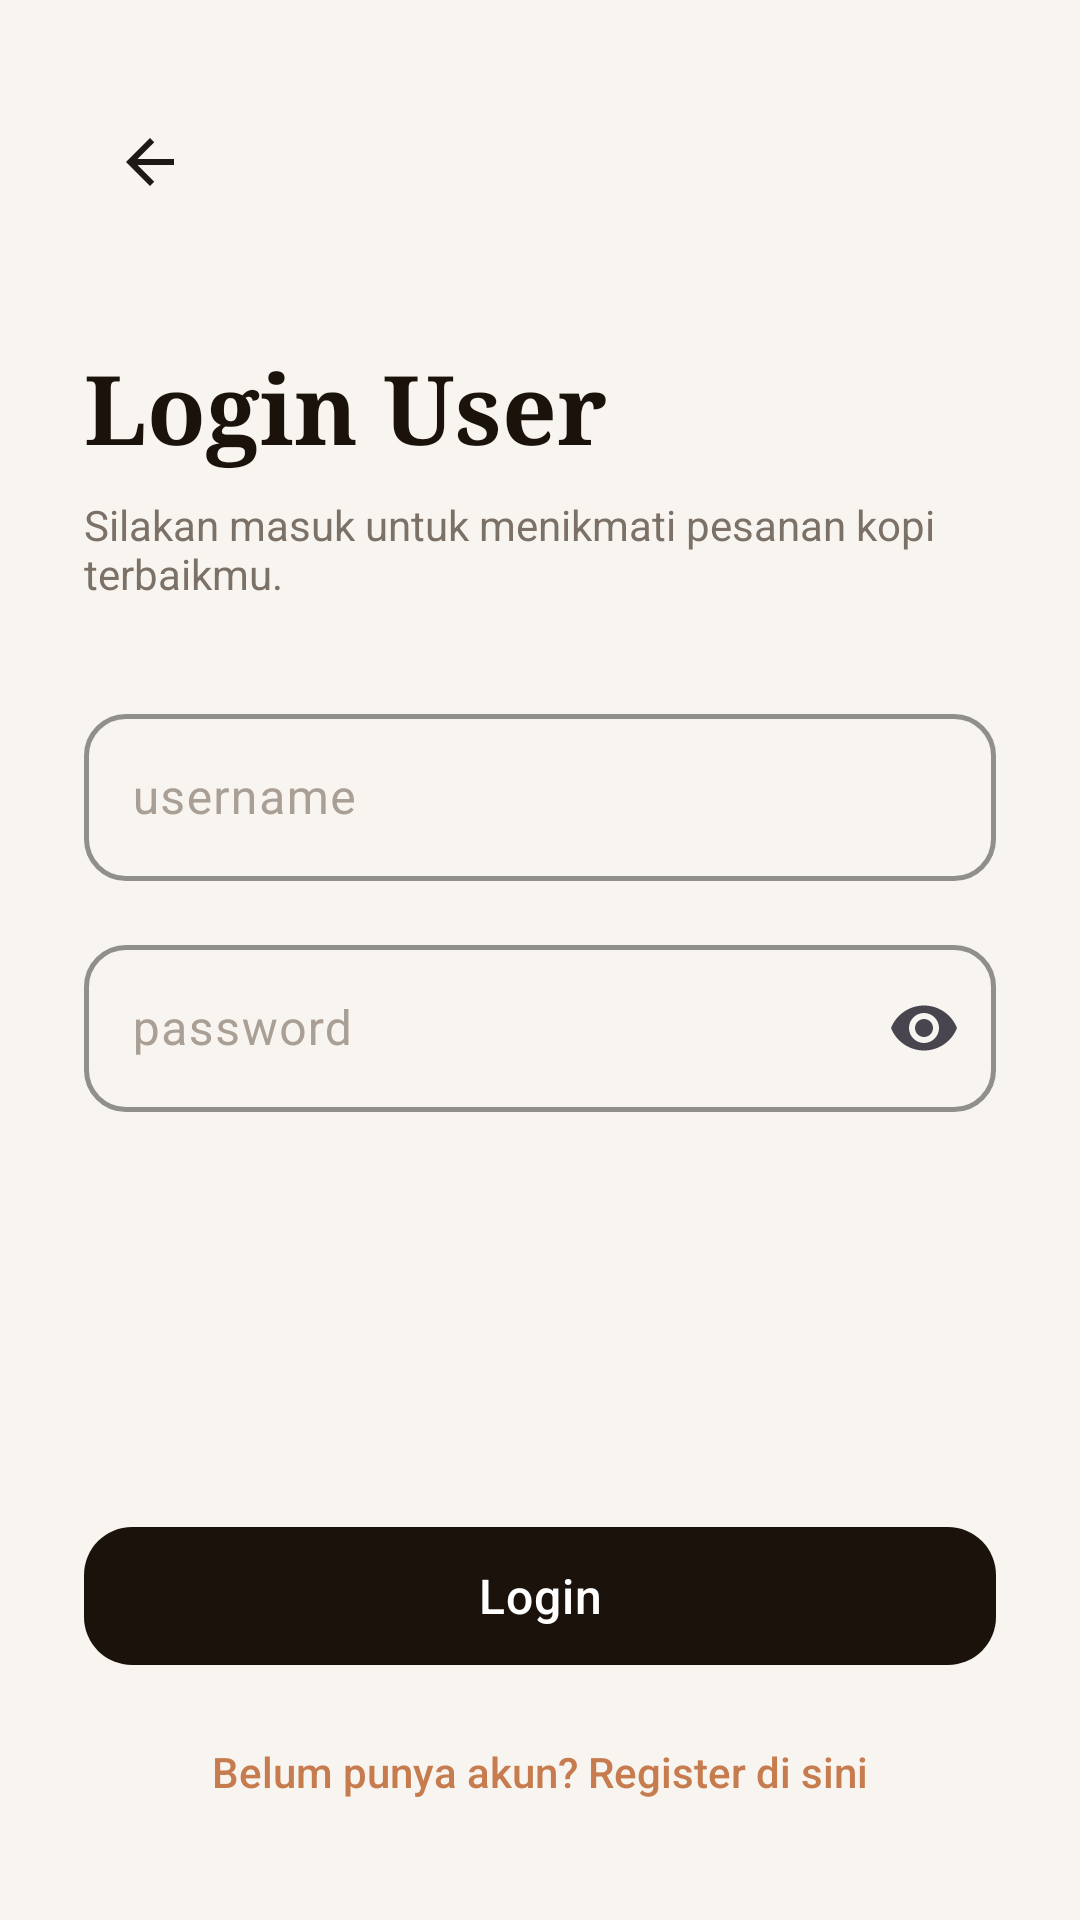

Produce the Android XML layout that renders to this screen, including the resource entries it uses.
<!-- AndroidManifest.xml: application theme Theme.CaffeShop -->
<!-- res/layout/activity_login.xml -->
<?xml version="1.0" encoding="utf-8"?>
<androidx.constraintlayout.widget.ConstraintLayout xmlns:android="http://schemas.android.com/apk/res/android"
    xmlns:app="http://schemas.android.com/apk/res-auto"
    android:layout_width="match_parent"
    android:layout_height="match_parent"
    android:background="@color/cafe_background"
    android:paddingStart="28dp"
    android:paddingTop="32dp"
    android:paddingEnd="28dp"
    android:paddingBottom="32dp">

    
    <ImageView
        android:id="@+id/btnBackLogin"
        android:layout_width="44dp"
        android:layout_height="44dp"
        android:background="?attr/selectableItemBackgroundBorderless"
        android:contentDescription="Kembali"
        android:padding="10dp"
        android:src="@drawable/ic_arrow_back"
        app:layout_constraintStart_toStartOf="parent"
        app:layout_constraintTop_toTopOf="parent" />

    
    <LinearLayout
        android:id="@+id/loginFormGroup"
        android:layout_width="match_parent"
        android:layout_height="wrap_content"
        android:orientation="vertical"
        app:layout_constraintBottom_toTopOf="@+id/btnLoginSubmit"
        app:layout_constraintTop_toBottomOf="@+id/btnBackLogin"
        app:layout_constraintVertical_bias="0.22">

        
        <TextView
            android:id="@+id/tvLoginTitle"
            android:layout_width="wrap_content"
            android:layout_height="wrap_content"
            android:fontFamily="serif"
            android:text="@string/login_user_title"
            android:textColor="@color/cafe_text_title"
            android:textSize="32sp"
            android:textStyle="bold" />

        <TextView
            android:layout_width="wrap_content"
            android:layout_height="wrap_content"
            android:layout_marginTop="8dp"
            android:fontFamily="sans-serif"
            android:text="Silakan masuk untuk menikmati pesanan kopi terbaikmu."
            android:textColor="@color/cafe_text_muted"
            android:textSize="14sp" />

        
        <com.google.android.material.textfield.TextInputLayout
            android:id="@+id/tilUsername"
            style="@style/Widget.CaffeShop.TextInputLayout"
            android:layout_width="match_parent"
            android:layout_height="wrap_content"
            android:layout_marginTop="32dp"
            android:hint="@string/hint_username">

            <com.google.android.material.textfield.TextInputEditText
                android:id="@+id/etUsername"
                android:layout_width="match_parent"
                android:layout_height="wrap_content"
                android:imeOptions="actionNext"
                android:inputType="text"
                android:maxLines="1"
                android:textColor="@color/cafe_text_title" />
        </com.google.android.material.textfield.TextInputLayout>

        
        <com.google.android.material.textfield.TextInputLayout
            android:id="@+id/tilPassword"
            style="@style/Widget.CaffeShop.TextInputLayout"
            android:layout_width="match_parent"
            android:layout_height="wrap_content"
            android:layout_marginTop="16dp"
            android:hint="@string/hint_password"
            app:endIconMode="password_toggle">

            <com.google.android.material.textfield.TextInputEditText
                android:id="@+id/etPassword"
                android:layout_width="match_parent"
                android:layout_height="wrap_content"
                android:imeOptions="actionDone"
                android:inputType="textPassword"
                android:maxLines="1"
                android:textColor="@color/cafe_text_title" />
        </com.google.android.material.textfield.TextInputLayout>

    </LinearLayout>

    
    <com.google.android.material.button.MaterialButton
        android:id="@+id/btnLoginSubmit"
        style="@style/Widget.CaffeShop.Button.Primary"
        android:layout_width="match_parent"
        android:layout_height="wrap_content"
        android:layout_marginBottom="14dp"
        android:text="@string/btn_login"
        app:layout_constraintBottom_toTopOf="@+id/tvToRegister"
        app:layout_constraintEnd_toEndOf="parent"
        app:layout_constraintStart_toStartOf="parent" />

    
    <TextView
        android:id="@+id/tvToRegister"
        android:layout_width="wrap_content"
        android:layout_height="wrap_content"
        android:clickable="true"
        android:focusable="true"
        android:fontFamily="sans-serif-medium"
        android:padding="8dp"
        android:text="@string/dont_have_account"
        android:textColor="@color/cafe_caramel"
        android:textSize="14sp"
        app:layout_constraintBottom_toBottomOf="parent"
        app:layout_constraintEnd_toEndOf="parent"
        app:layout_constraintStart_toStartOf="parent" />

</androidx.constraintlayout.widget.ConstraintLayout>
<!-- resources referenced by this layout -->
<resources>
  <color name="cafe_background">#F8F5F0</color>
  <color name="cafe_caramel">#C67C4E</color>
  <color name="cafe_text_muted">#7C7167</color>
  <color name="cafe_text_title">#1A120B</color>
  <!-- drawable ic_arrow_back (drawable) -->
  <vector xmlns:android="http://schemas.android.com/apk/res/android"
      android:width="24dp"
      android:height="24dp"
      android:viewportWidth="24"
      android:viewportHeight="24">
      <path
          android:fillColor="#1C1917"
          android:pathData="M20,11H7.83l5.59,-5.59L12,4l-8,8 8,8 1.41,-1.41L7.83,13H20v-2z"/>
  </vector>
  <string name="btn_login">Login</string>
  <string name="dont_have_account">Belum punya akun? Register di sini</string>
  <string name="hint_password">password</string>
  <string name="hint_username">username</string>
  <string name="login_user_title">Login User</string>
  <style name="Widget.CaffeShop.Button.Primary" parent="Widget.Material3.Button">
          <item name="backgroundTint">@color/cafe_espresso</item>
          <item name="android:textColor">@color/white</item>
          <item name="cornerRadius">16dp</item>
          <item name="android:minHeight">54dp</item>
          <item name="android:textSize">16sp</item>
          <item name="android:fontFamily">sans-serif-medium</item>
          <item name="android:letterSpacing">0.02</item>
          <item name="elevation">2dp</item>
      </style>
  <style name="Widget.CaffeShop.TextInputLayout" parent="Widget.Material3.TextInputLayout.OutlinedBox">
          <item name="boxCornerRadiusBottomEnd">14dp</item>
          <item name="boxCornerRadiusBottomStart">14dp</item>
          <item name="boxCornerRadiusTopEnd">14dp</item>
          <item name="boxCornerRadiusTopStart">14dp</item>
          <item name="boxStrokeColor">@color/cafe_espresso</item>
          <item name="boxStrokeWidth">1.5dp</item>
          <item name="hintTextColor">@color/cafe_caramel</item>
          <item name="android:textColorHint">@color/cafe_text_placeholder</item>
      </style>
  <style name="Theme.CaffeShop" parent="Base.Theme.CaffeShop" />
  <color name="cafe_espresso">#1A120B</color>
  <color name="white">#FFFFFFFF</color>
  <color name="cafe_text_placeholder">#A99F95</color>
  <style name="Base.Theme.CaffeShop" parent="Theme.Material3.DayNight.NoActionBar">
          
          <item name="colorPrimary">@color/cafe_espresso</item>
          <item name="colorOnPrimary">@color/white</item>
          <item name="colorSecondary">@color/cafe_caramel</item>
          <item name="colorOnSecondary">@color/white</item>
          
          
          <item name="android:statusBarColor">@color/cafe_background</item>
          <item name="android:windowLightStatusBar">true</item>
          <item name="android:navigationBarColor">@color/cafe_surface</item>
          <item name="android:windowLightNavigationBar">true</item>
          
          
          <item name="android:colorBackground">@color/cafe_background</item>
          <item name="colorSurface">@color/cafe_surface</item>
      </style>
  <color name="cafe_surface">#FFFFFF</color>
</resources>
